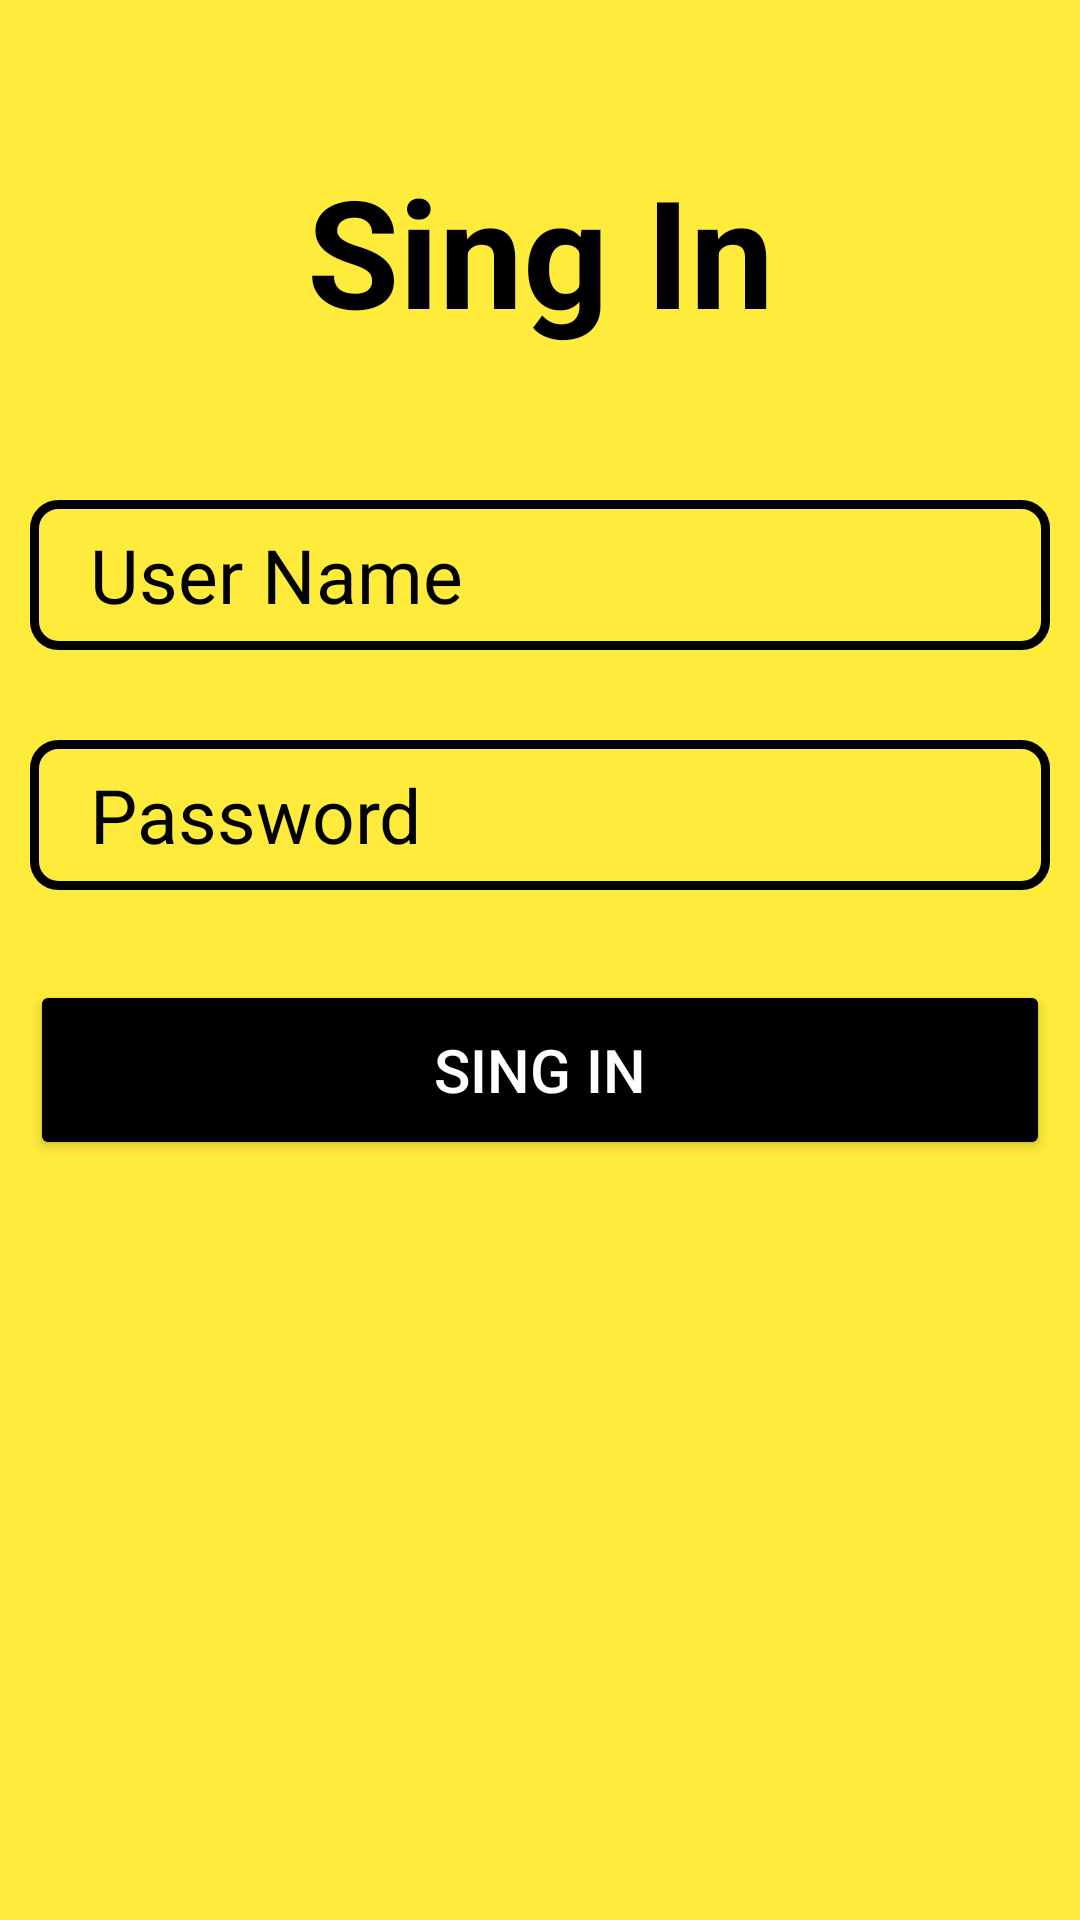

Reconstruct the res/layout file that produces this screen, plus the resources it refers to.
<!-- AndroidManifest.xml: application theme AppTheme -->
<!-- res/layout/activity_login.xml -->
<?xml version="1.0" encoding="utf-8"?>
<LinearLayout xmlns:android="http://schemas.android.com/apk/res/android"
    xmlns:app="http://schemas.android.com/apk/res-auto"
    xmlns:tools="http://schemas.android.com/tools"
    android:layout_width="match_parent"
    android:layout_height="match_parent"
    android:padding="10dp"
    android:orientation="vertical"
    android:background="#FFEB3B"
    tools:context=".Login">
    <TextView
        android:layout_width="match_parent"
        android:layout_height="wrap_content"
        android:text="Sing In"
        android:textColor="@android:color/black"
        android:textSize="50dp"
        android:textStyle="bold"
        android:gravity="center_horizontal"
        android:layout_marginTop="40dp"
        android:layout_marginBottom="50dp"
        />
    <EditText
        android:layout_width="match_parent"
        android:layout_height="50dp"
        android:id="@+id/username1"
        android:hint="User Name"
        android:textSize="25dp"
        android:textColorHint="@android:color/black"
        android:background="@drawable/edittextbackground"
        android:layout_marginBottom="30dp"
        android:paddingLeft="20dp"/>
    <EditText
        android:layout_width="match_parent"
        android:layout_height="50dp"
        android:id="@+id/password1"
        android:hint="Password"
        android:textSize="25dp"
        android:textColorHint="@android:color/black"
        android:background="@drawable/edittextbackground"
        android:layout_marginBottom="30dp"
        android:paddingLeft="20dp"/>

    <Button
        android:layout_width="match_parent"
        android:layout_height="60dp"
        android:id="@+id/singin1"
            android:text="Sing In"
        android:textSize="20dp"
        android:backgroundTint="@android:color/black"
        android:textColor="@android:color/white"/>

</LinearLayout>
<!-- resources referenced by this layout -->
<resources>
  <!-- drawable edittextbackground (drawable) -->
  <?xml version="1.0" encoding="utf-8"?>
  <shape android:shape="rectangle" xmlns:android="http://schemas.android.com/apk/res/android">
      <stroke android:width="3dp" android:color="@android:color/black"/>
      <corners android:radius="8dp"/>
  
  </shape>
</resources>
